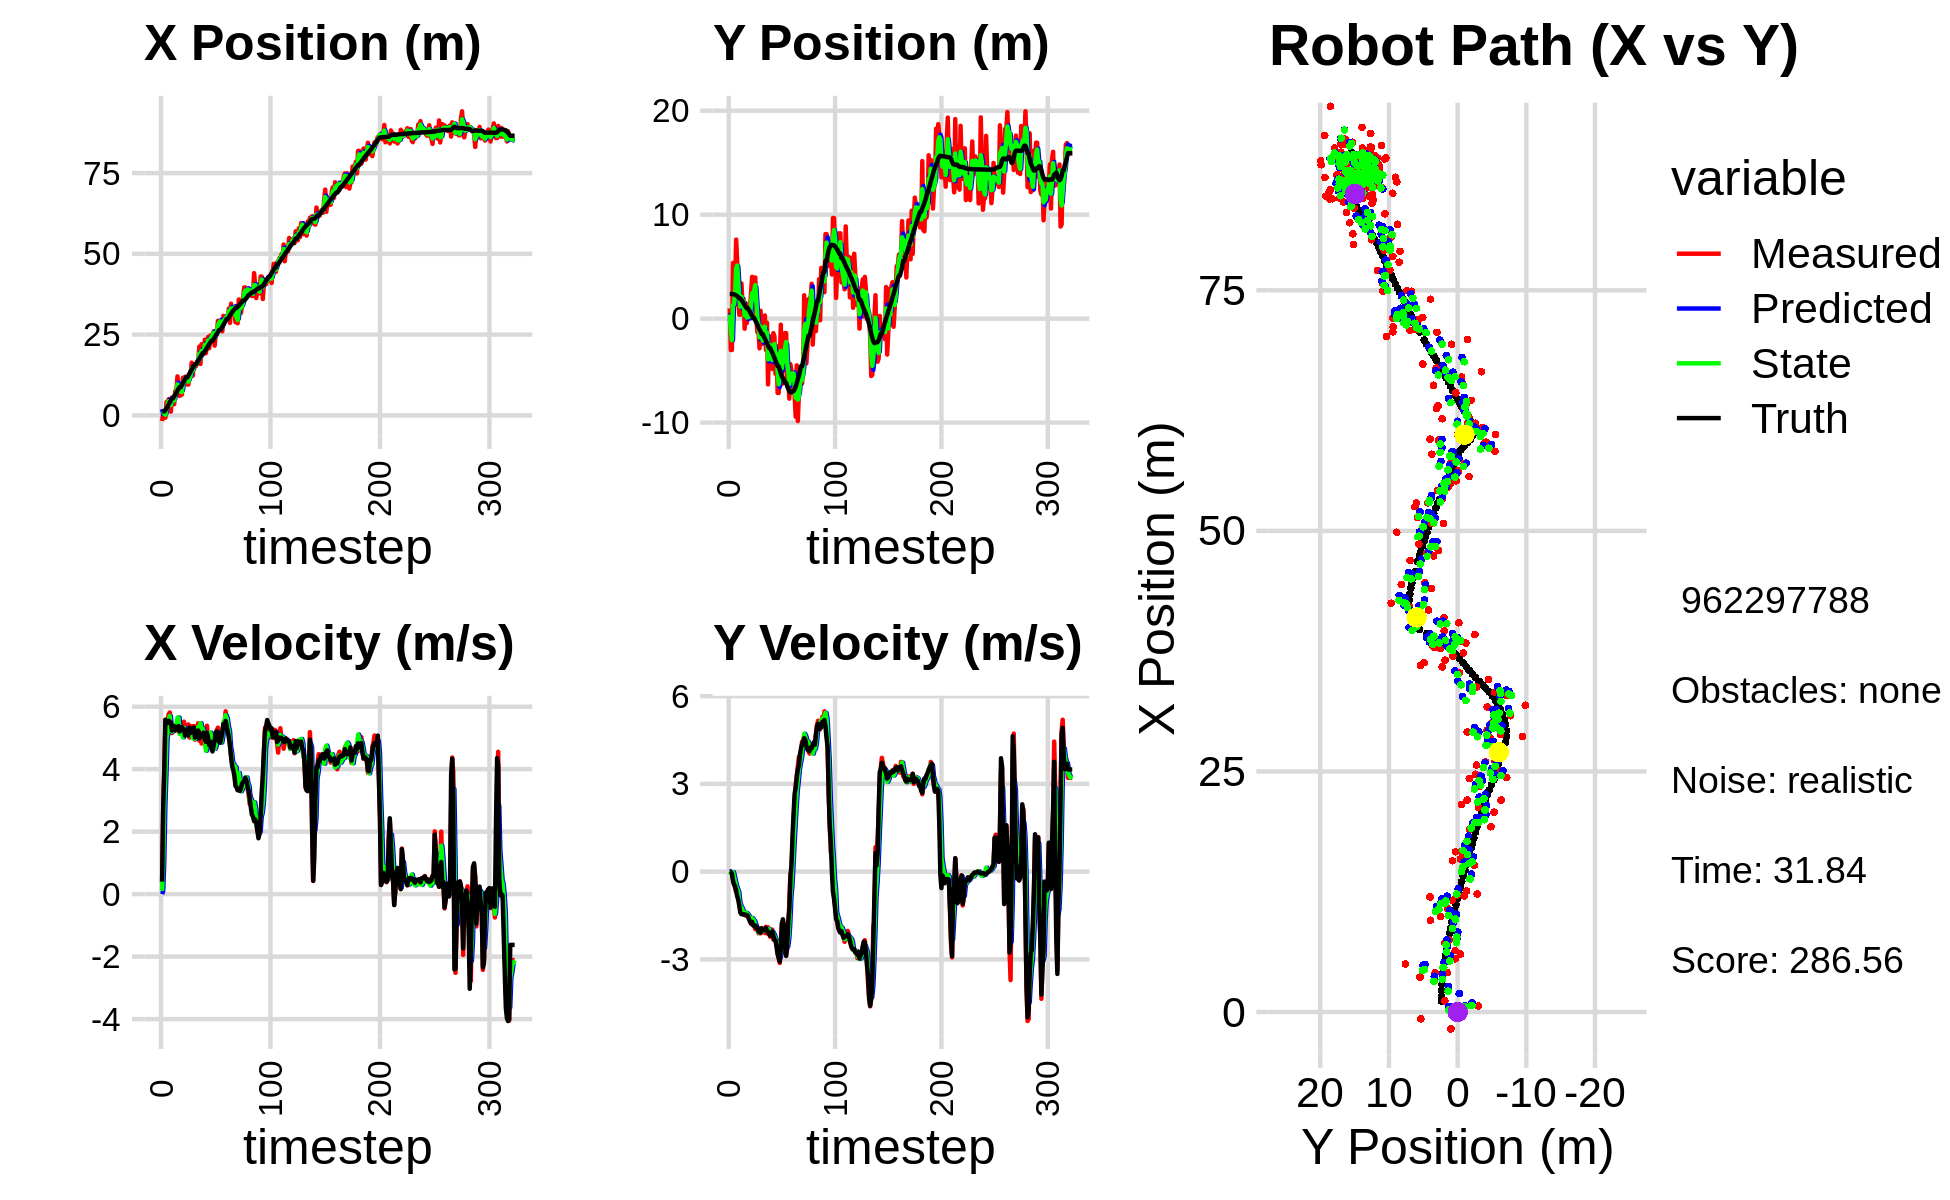

The data file committed next to this chart (first rows):
3.633468151328661744e+00, -5.353887089336900607e-01, 0.000000000000000000e+00, -0.000000000000000000e+00, 0.000000000000000000e+00, 0.000000000000000000e+00, 0.000000000000000000e+00, 0.000000000000000000e+00, 1.918573863083389286e+00, -2.324484389059502387e-01, 0.000000000000000000e+00, 0.000000000000000000e+00, 1.139345407283122169e+00, 2.367880106348886127e+00, 0.000000000000000000e+00, 0.000000000000000000e+00, 0.000000000000000000e+00, 5.140041321283206344e-05
-1.757363319433775883e+00, 9.752782579347839542e-01, 4.029999951566954342e-01, -3.997147665352935068e-05, 1.918573863083389286e+00, -2.324484389059502387e-01, 0.000000000000000000e+00, 0.000000000000000000e+00, 3.526746349827065696e-01, 3.735956526162740321e-01, 1.054712493567130371e-01, 8.223087322685599179e-03, 1.139345407283122169e+00, 2.367880106348886127e+00, 4.000000000000000222e-01, 0.000000000000000000e+00, 4.000000059604644775e-01, 9.918480645865201950e-05
6.288065909981629398e-01, -3.018822989074486429e+00, 2.746999978989292934e+00, 1.281085307015596570e-05, 3.632217599183778511e-01, 3.744179613485426050e-01, 1.054712493567130371e-01, 8.223087322685599179e-03, 5.455945262024627374e-01, -1.133321845902331537e+00, 1.056395413379637604e+00, -4.293300086641123336e-02, 1.235800027524707412e+00, 2.367823280525166219e+00, 2.799999999999999822e+00, -1.299999999999999940e-02, 2.799999952316284180e+00, -4.663579602492973208e-06
6.288065909981629398e-01, -3.018822989074486429e+00, 3.942741243689181552e+00, -4.517855694569899300e-02, 6.512340675404264534e-01, -1.137615145988972731e+00, 1.056395413379637604e+00, -4.293300086641123336e-02, 6.855187352809766210e-01, -2.067316270424496505e+00, 2.853225445258178450e+00, -6.962653534301749270e-02, 1.235800027524707412e+00, 2.367823280525166219e+00, 3.999000000000000110e+00, -6.300000000000000044e-02, 4.000000000000000000e+00, 1.145816501230001450e-02
-7.078020577517422085e-01, 5.358181466034240614e+00, 5.577495518881255165e+00, -2.694456760335375289e-01, 9.708412798067944660e-01, -2.074278923958798426e+00, 2.853225445258178450e+00, -6.962653534301749270e-02, 2.022953817700731127e-01, 1.275764127866390485e+00, 3.857579689490279851e+00, -1.436639703677813906e-02, 1.615511178999589958e+00, 2.363294352697662859e+00, 5.581000000000000405e+00, -3.039999999999999925e-01, 5.589000225067138672e+00, 4.827190935611724854e-02
4.103313088518954821e+00, 1.526105108357960427e+00, 5.411048349322101103e+00, -4.157947307930364711e-01, 5.880533507191011422e-01, 1.274327488162712685e+00, 3.857579689490279851e+00, -1.436639703677813906e-02, 2.168980973615709740e+00, 1.373720921805086537e+00, 4.999029574104777218e+00, -1.671382397234205119e-01, 2.233701943987591587e+00, 2.335381569940928603e+00, 5.491999999999999993e+00, -4.400000000000000022e-01, 5.508999824523925781e+00, 7.669109851121902466e-02
4.072289704921650433e+00, 3.274496724611452247e+00, 5.543096638743378435e+00, -5.467920682120671616e-01, 2.668883931026187373e+00, 1.357007097832744424e+00, 4.999029574104777218e+00, -1.671382397234205119e-01, 3.396368812951681804e+00, 2.234293848201962529e+00, 5.172434527374665691e+00, -3.439516813050877420e-01, 2.864599466161902086e+00, 2.288436820609391908e+00, 5.477000000000000313e+00, -4.959999999999999964e-01, 5.499000072479248047e+00, 9.832569211721420288e-02
4.998510121810677553e+00, 7.601575939438087737e+00, 5.757388906733369893e+00, -7.017657651581333811e-01, 3.913612265689148551e+00, 2.199898680071453949e+00, 5.172434527374665691e+00, -3.439516813050877420e-01, 4.401443508795643389e+00, 4.815433401106600009e+00, 5.594778318060673605e+00, -4.861835128676585960e-01, 3.390341043086655848e+00, 2.238596050589011899e+00, 5.548000000000000043e+00, -6.490000000000000213e-01, 5.585999965667724609e+00, 1.212912723422050476e-01
3.633412808244323333e+00, 5.478237180903797743e+00, 5.813969826386491846e+00, -7.086623901763401401e-01, 4.960921340601711194e+00, 4.766815049819833838e+00, 5.594778318060673605e+00, -4.861835128676585960e-01, 4.307878580029789184e+00, 5.096101086649615475e+00, 5.700545091643505202e+00, -5.984013561115179014e-01, 4.027830362145242482e+00, 2.162273434787503668e+00, 5.522000000000000242e+00, -8.439999999999999725e-01, 5.585999965667724609e+00, 1.212912723422050476e-01
1.151153325931349558e+00, 1.854794708931128966e+00, 5.379907026920078827e+00, -8.649856027393013624e-01, 4.877933089194139704e+00, 5.036260951038463496e+00, 5.700545091643505202e+00, -5.984013561115179014e-01, 3.189305542784267811e+00, 3.465584474344967525e+00, 5.291748358896178672e+00, -6.950133146257342354e-01, 4.661836862588113028e+00, 2.062787814047847057e+00, 5.496999999999999886e+00, -9.669999999999999707e-01, 5.581999778747558594e+00, 1.594164520502090454e-01
5.522580697844648334e+00, 3.744296564173191233e-01, 5.154041622246522181e+00, -1.075210932907483929e+00, 3.718480378673885589e+00, 3.396083142882393879e+00, 5.291748358896178672e+00, -6.950133146257342354e-01, 4.610838376684362139e+00, 2.030541592246697391e+00, 5.200446195648976477e+00, -1.037133692764450554e+00, 5.273325204434484270e+00, 1.938051772987541499e+00, 5.233999999999999986e+00, -1.175000000000000044e+00, 5.363999843597412109e+00, 2.056654244661331177e-01
5.522580697844648334e+00, 3.744296564173191233e-01, 5.357644360688023077e+00, -1.357709599365123365e+00, 5.130882996249259698e+00, 1.926828222970252247e+00, 5.200446195648976477e+00, -1.037133692764450554e+00, 5.306450703808860858e+00, 1.145858054885029675e+00, 5.321741123951934327e+00, -1.159800133739949057e+00, 5.273325204434484270e+00, 1.938051772987541499e+00, 5.384999999999999787e+00, -1.409999999999999920e+00, 5.566999912261962891e+00, 2.481905668973922729e-01
3.436419486993948613e+00, 3.380092931742271212e+00, 5.253819060472469715e+00, -1.418713616229642760e+00, 5.838624816204053936e+00, 1.029878041511034681e+00, 5.321741123951934327e+00, -1.159800133739949057e+00, 4.636353745672255222e+00, 2.109163897640907059e+00, 5.359140655793068753e+00, -1.228105822887021858e+00, 5.890150308164427528e+00, 1.784474088805997782e+00, 5.378000000000000114e+00, -1.453999999999999959e+00, 5.571000099182128906e+00, 2.637442052364349365e-01
7.517114162412637413e+00, 1.229775740070753187e+00, 5.227871590971807869e+00, -1.445383101785521429e+00, 5.172267811251561653e+00, 1.986353315352204829e+00, 5.359140655793068753e+00, -1.228105822887021858e+00, 6.243057643303386861e+00, 1.600144578046901467e+00, 5.417833994097000172e+00, -1.313025180667755309e+00, 6.405229806749592747e+00, 1.645365489443880502e+00, 5.245000000000000107e+00, -1.451999999999999957e+00, 5.441999912261962891e+00, 2.697382867336273193e-01
7.192755505295540530e+00, 1.889721645426486463e+00, 5.378606596561986031e+00, -1.474286828855851716e+00, 6.784841042713086523e+00, 1.468842059980125958e+00, 5.417833994097000172e+00, -1.313025180667755309e+00, 6.985729812334143141e+00, 1.666351899437930273e+00, 5.392596784220668127e+00, -1.394107716967499577e+00, 7.009510278850584974e+00, 1.478384805712372296e+00, 5.352000000000000313e+00, -1.467000000000000082e+00, 5.548999786376953125e+00, 2.675311565399169922e-01
1.205506920776625179e+01, -9.679098596147844846e-01, 5.357388912397452962e+00, -1.468471019177079340e+00, 7.524989490756209598e+00, 1.526941127741180404e+00, 5.392596784220668127e+00, -1.394107716967499577e+00, 9.587839249840529376e+00, 3.017498524055581832e-01, 5.650057276923828198e+00, -1.410757757667802759e+00, 7.623239755865552247e+00, 1.310005142252208543e+00, 5.320999999999999730e+00, -1.461000000000000076e+00, 5.518000125885009766e+00, 2.675311565399169922e-01
7.244550406977046997e+00, 1.494799567449357269e+00, 5.411704120645360661e+00, -1.489706873336703374e+00, 1.015284497753291149e+01, 1.606740766387778907e-01, 5.650057276923828198e+00, -1.410757757667802759e+00, 8.681661029866543089e+00, 7.704733212723235969e-01, 5.651035234467705060e+00, -1.406926240033321340e+00, 8.238006829983495649e+00, 1.140628172257303286e+00, 5.376999999999999780e+00, -1.495999999999999996e+00, 5.580999851226806641e+00, 2.686218619346618652e-01
6.015952109863756725e+00, -4.225919709051527140e-01, 5.145917357592184160e+00, -1.456241422037398703e+00, 9.246764553313314039e+00, 6.297806972689914407e-01, 5.651035234467705060e+00, -1.406926240033321340e+00, 7.794360211775335223e+00, 1.106152955563707296e-01, 5.128625726414373531e+00, -1.421667502011366713e+00, 8.742983103047162530e+00, 9.987591039366860990e-01, 5.206999999999999851e+00, -1.481000000000000094e+00, 5.414000034332275391e+00, 2.757788598537445068e-01
6.378338574872885580e+00, 3.504153627507904933e-01, 5.297044962567299287e+00, -1.520670045871143516e+00, 8.307222784416772754e+00, -3.155145464476594164e-02, 5.128625726414373531e+00, -1.421667502011366713e+00, 7.354523139358760453e+00, 1.461831278141280110e-01, 5.247001992323106379e+00, -1.466156634192213426e+00, 8.742983103047162530e+00, 9.987591039366860990e-01, 5.251999999999999780e+00, -1.508999999999999897e+00, 5.464000225067138672e+00, 2.795608639717102051e-01
6.378338574872885580e+00, 3.504153627507904933e-01, 5.280945033710950476e+00, -1.599982793717053431e+00, 7.879223338591071268e+00, -4.325356050933482077e-04, 5.247001992323106379e+00, -1.466156634192213426e+00, 7.196908794146078314e+00, 1.596825025304354218e-01, 5.172451857277792442e+00, -1.524172221703698815e+00, 9.344326257796943480e+00, 8.268284333918684004e-01, 5.344000000000000306e+00, -1.618000000000000105e+00, 5.584000110626220703e+00, 2.941819131374359131e-01
1.161551845060385446e+01, 7.959129945036198528e-01, 5.089031494353118745e+00, -1.647288440020228562e+00, 7.714153979873857203e+00, 7.265280360065518028e-03, 5.172451857277792442e+00, -1.524172221703698815e+00, 9.665402804864809738e+00, 3.705201828413577925e-01, 5.019407195551187861e+00, -1.567405913451269450e+00, 9.957004785367043809e+00, 6.439725886779453790e-01, 5.275000000000000355e+00, -1.709000000000000075e+00, 5.544000148773193359e+00, 3.130501210689544678e-01
9.909018993554168375e+00, 2.468635274532142709e+00, 5.520015159756456846e+00, -1.786795222527714166e+00, 1.016734352441992861e+01, 2.137795914962308252e-01, 5.019407195551187861e+00, -1.567405913451269450e+00, 1.002998301049925090e+01, 1.300571297818640559e+00, 5.320326752381610902e+00, -1.670770845381900349e+00, 1.056451249122791225e+01, 4.506079689958891743e-01, 5.283000000000000362e+00, -1.760000000000000009e+00, 5.567999839782714844e+00, 3.130501210689544678e-01
1.195943868116953901e+01, 4.021712972209416037e+00, 5.109179091078056345e+00, -1.717086944800858106e+00, 1.056201568573741234e+01, 1.133494213280450413e+00, 5.320326752381610902e+00, -1.670770845381900349e+00, 1.124656198643501170e+01, 2.442661988486565239e+00, 5.201150399444884442e+00, -1.589706010005352610e+00, 1.116330361361288581e+01, 2.503985899472563337e-01, 5.073000000000000398e+00, -1.715000000000000080e+00, 5.355000019073486328e+00, 3.242194652557373047e-01
1.075204944635468784e+01, 1.447782827612491996e+00, 5.159228108336067820e+00, -1.753272664877132181e+00, 1.176667702637950086e+01, 2.283691387486030067e+00, 5.201150399444884442e+00, -1.589706010005352610e+00, 1.131013371525056321e+01, 1.857042141255976997e+00, 5.108045224746618374e+00, -1.655949477273013004e+00, 1.175649857542977372e+01, 4.852504916870983842e-02, 5.245000000000000107e+00, -1.842000000000000082e+00, 5.559999942779541016e+00, 3.275882303714752197e-01
9.539536953114367890e+00, 3.952917768429600631e+00, 5.168447720109788257e+00, -1.851282164168774003e+00, 1.182093823772522434e+01, 1.691447193528675674e+00, 5.108045224746618374e+00, -1.655949477273013004e+00, 1.067564386687798184e+01, 2.723295278920383033e+00, 5.205108407870423726e+00, -1.687216441393592170e+00, 1.175649857542977372e+01, 4.852504916870983842e-02, 5.160000000000000142e+00, -1.856999999999999984e+00, 5.484000205993652344e+00, 3.439516127109527588e-01
9.539536953114367890e+00, 3.952917768429600631e+00, 5.432316937204811680e+00, -1.968556649708922413e+00, 1.119615470766502341e+01, 2.554573634781023728e+00, 5.205108407870423726e+00, -1.687216441393592170e+00, 1.043843327176345781e+01, 3.215644569946825904e+00, 5.240467676045719614e+00, -1.812671632853054104e+00, 1.235274720159823758e+01, -1.634834278666400520e-01, 5.080000000000000071e+00, -1.840000000000000080e+00, 5.402999877929687500e+00, 3.476598858833312988e-01
1.213367849559342737e+01, 8.625210614350392602e-02, 5.008847182758499272e+00, -1.804556632690276219e+00, 1.096248003936802995e+01, 3.034377406661520560e+00, 5.240467676045719614e+00, -1.812671632853054104e+00, 1.153246221694746509e+01, 1.705011695475966205e+00, 5.120628692213833766e+00, -1.915520918918248938e+00, 1.293722367302489573e+01, -3.754694923850972477e-01, 5.331000000000000405e+00, -1.927999999999999936e+00, 5.669000148773193359e+00, 3.457979857921600342e-01
1.256653028712815789e+01, -1.310348079641171282e+00, 5.316076347337013175e+00, -1.986192194659089694e+00, 1.204452508616884820e+01, 1.513459603584141222e+00, 5.120628692213833766e+00, -1.915520918918248938e+00, 1.226895182002024853e+01, 1.127698527728941968e-01, 5.280086143222927575e+00, -1.938475577096301583e+00, 1.354749131221169378e+01, -5.954990844160131802e-01, 5.160999999999999588e+00, -1.907000000000000028e+00, 5.501999855041503906e+00, 3.575602173805236816e-01
1.631125164021255358e+01, -1.197769867534413502e+00, 5.376533485991666694e+00, -2.107964367702675368e+00, 1.279696043434254094e+01, -8.107770493673596701e-02, 5.280086143222927575e+00, -1.938475577096301583e+00, 1.458892053094585073e+01, -5.731641567839899087e-01, 5.192322694753534584e+00, -2.077490222008618659e+00, 1.414307236621905162e+01, -8.195300560708055349e-01, 5.224999999999999645e+00, -2.044999999999999929e+00, 5.611000061035156250e+00, 3.736494183540344238e-01
1.225747585284075925e+01, -2.855536030469670195e+00, 5.172644295405818049e+00, -2.028026030141027114e+00, 1.510815280042120357e+01, -7.809131789848517968e-01, 5.192322694753534584e+00, -2.077490222008618659e+00, 1.383094483113403683e+01, -1.801271627079572779e+00, 4.989086572624289673e+00, -2.052056841752970318e+00, 1.474321579909680580e+01, -1.055118368155675501e+00, 5.216999999999999638e+00, -2.051000000000000156e+00, 5.605999946594238281e+00, 3.736494183540344238e-01
1.571882239003318738e+01, 7.455833689278585918e-01, 5.380700872118336697e+00, -2.108292407656297662e+00, 1.432985348839646633e+01, -2.006477311254869722e+00, 4.989086572624289673e+00, -2.052056841752970318e+00, 1.507725586076465696e+01, -7.672937092442153606e-01, 5.075296426389821036e+00, -1.987870394560810494e+00, 1.524988961219059469e+01, -1.253857420100860764e+00, 5.333000000000000185e+00, -2.084999999999999964e+00, 5.725999832153320312e+00, 3.734390437602996826e-01
1.523954415336684143e+01, -2.417396650585053042e+00, 4.943162043530652028e+00, -1.925661494154847997e+00, 1.558478550340363888e+01, -9.660807487002964766e-01, 5.075296426389821036e+00, -1.987870394560810494e+00, 1.543830319164544029e+01, -1.678022234777822419e+00, 4.967524116700971604e+00, -1.959100607116946335e+00, 1.583746552494920756e+01, -1.482516573905945156e+00, 5.008000000000000007e+00, -1.941000000000000059e+00, 5.370999813079833984e+00, 3.714746832847595215e-01
1.523954415336684143e+01, -2.417396650585053042e+00, 5.263582213777548979e+00, -2.025907394912750625e+00, 1.593505560331553816e+01, -1.873932295489517008e+00, 4.967524116700971604e+00, -1.959100607116946335e+00, 1.561271945152821772e+01, -2.112901647846818776e+00, 5.093460867928998326e+00, -2.016441120518098540e+00, 1.583746552494920756e+01, -1.482516573905945156e+00, 5.182999999999999829e+00, -1.995000000000000107e+00, 5.553999900817871094e+00, 3.674142360687255859e-01
1.668202132002551608e+01, -5.639626247060530728e-01, 5.315368033126179448e+00, -2.047261537347673688e+00, 1.612206553832111666e+01, -2.314545759898628763e+00, 5.093460867928998326e+00, -2.016441120518098540e+00, 1.635770328035578913e+01, -1.449556283312520177e+00, 5.273432551289340964e+00, -2.030273132901380784e+00, 1.642959618576764314e+01, -1.710655497220048948e+00, 5.181000000000000050e+00, -1.997999999999999998e+00, 5.552999973297119141e+00, 3.676472604274749756e-01
1.665144053053630557e+01, 3.018538492452723654e-01, 5.467922929963536127e+00, -2.099110849231643261e+00, 1.688504653548472234e+01, -1.652583596602658300e+00, 5.273432551289340964e+00, -2.030273132901380784e+00, 1.678760715743359455e+01, -7.738495844291778392e-01, 5.348243580870999381e+00, -2.004059818803022974e+00, 1.702606606445081638e+01, -1.940556810424851841e+00, 5.235999999999999766e+00, -2.011000000000000121e+00, 5.609000205993652344e+00, 3.665465414524078369e-01
2.128747034098069690e+01, -3.019558356435183111e+00, 4.910130721208342486e+00, -1.886324126040648030e+00, 1.732243151552069449e+01, -9.742555663094801810e-01, 5.348243580870999381e+00, -2.004059818803022974e+00, 1.911573701298780747e+01, -1.977070419717449123e+00, 5.335650942184561707e+00, -1.953350013803367480e+00, 1.752274727828046252e+01, -2.131306932369861240e+00, 4.985000000000000320e+00, -1.925000000000000044e+00, 5.343999862670898438e+00, 3.667856454849243164e-01
1.591284394255688284e+01, -3.989432316004650758e-01, 5.350436617058707434e+00, -2.114198312599538276e+00, 1.964930210720626391e+01, -2.172405421097785894e+00, 5.335650942184561707e+00, -1.953350013803367480e+00, 1.773561223661088704e+01, -1.369133718648833486e+00, 5.473725741024617619e+00, -1.987108972450133404e+00, 1.809783196404784889e+01, -2.353263663112965531e+00, 5.134000000000000341e+00, -2.009999999999999787e+00, 5.513000011444091797e+00, 3.763140439987182617e-01
2.202447557465471206e+01, -6.326670931193418390e+00, 4.820322354210343718e+00, -1.904726308683888369e+00, 1.828298481071334791e+01, -1.567844615893846827e+00, 5.473725741024617619e+00, -1.987108972450133404e+00, 1.998916100905886140e+01, -3.927131774357405902e+00, 5.308284673467640324e+00, -1.959043499316373671e+00, 1.868525719667665896e+01, -2.585558221621887753e+00, 5.086000000000000298e+00, -2.055000000000000160e+00, 5.486000061035156250e+00, 3.763140439987182617e-01
1.897669798115265749e+01, -1.746314929634129154e+00, 5.124885575910467672e+00, -2.117208936294359578e+00, 2.051998947640562676e+01, -4.123036124289042981e+00, 5.308284673467640324e+00, -1.959043499316373671e+00, 1.970448747360595476e+01, -3.052538964908742880e+00, 5.300924259640511949e+00, -1.973129382477565752e+00, 1.926658654208834065e+01, -2.825865553839776556e+00, 5.043000000000000149e+00, -2.126999999999999780e+00, 5.473000049591064453e+00, 3.917680084705352783e-01
1.897669798115265749e+01, -1.746314929634129154e+00, 5.262200829390206280e+00, -2.226890433593970098e+00, 2.023457989957000436e+01, -3.249851903156499411e+00, 5.300924259640511949e+00, -1.973129382477565752e+00, 1.968104203089680482e+01, -2.531164101971195457e+00, 5.190440134180092535e+00, -2.083660201367782072e+00, 1.926658654208834065e+01, -2.825865553839776556e+00, 5.168000000000000149e+00, -2.186999999999999833e+00, 5.611999988555908203e+00, 4.003332853317260742e-01
2.342383599235918723e+01, -3.228475706128428158e+00, 4.951068488329849693e+00, -2.092258546133145103e+00, 2.020008604431481558e+01, -2.739530122107973753e+00, 5.190440134180092535e+00, -2.083660201367782072e+00, 2.183178601090993709e+01, -2.956016755873602797e+00, 4.993172667403280585e+00, -2.103600093022981898e+00, 1.985830140098452645e+01, -3.076040075555215747e+00, 4.953000000000000291e+00, -2.093999999999999861e+00, 5.377999782562255859e+00, 3.998252749443054199e-01
1.925800180451432908e+01, -4.836104677979096600e+00, 4.691434522742529367e+00, -1.982193345327082579e+00, 2.233110327765026426e+01, -3.166376765175900942e+00, 4.993172667403280585e+00, -2.103600093022981898e+00, 2.099929695968334542e+01, -3.985168427974862482e+00, 4.589621919411928097e+00, -2.054998607409247668e+00, 2.033195328729430074e+01, -3.276233481156474614e+00, 4.875000000000000000e+00, -2.047000000000000153e+00, 5.287000179290771484e+00, 3.997624814510345459e-01
2.202143263837143294e+01, -1.400224492928185072e+00, 5.387916478871776604e+00, -2.322077997240129310e+00, 2.145825915162453867e+01, -4.190668288715786893e+00, 4.589621919411928097e+00, -2.054998607409247668e+00, 2.185247956797812918e+01, -2.930899699055981245e+00, 4.841112526873514454e+00, -2.121487090621243077e+00, 2.089641213397757014e+01, -3.514031694581494225e+00, 5.158999999999999808e+00, -2.189000000000000057e+00, 5.604000091552734375e+00, 4.069238603115081787e-01
2.426745176301628604e+01, -1.693928526017088210e+00, 4.942199749043196810e+00, -2.323183648698539105e+00, 2.233659082066548152e+01, -3.143048408118105375e+00, 4.841112526873514454e+00, -2.121487090621243077e+00, 2.317743284851551522e+01, -2.444056012230316544e+00, 5.038057523031753249e+00, -2.206837271423686797e+00, 2.148376107190184925e+01, -3.770692156702963871e+00, 5.004999999999999893e+00, -2.338999999999999968e+00, 5.524000167846679688e+00, 4.394188523292541504e-01
2.076624667611199015e+01, -5.304057167129979433e+00, 4.846269898695251932e+00, -2.278089829940284972e+00, 2.368123860081869125e+01, -2.664739739372685268e+00, 5.038057523031753249e+00, -2.206837271423686797e+00, 2.214474314159348367e+01, -3.825629967800016740e+00, 5.077926015456504238e+00, -2.321877058941430594e+00, 2.204678940726177672e+01, -4.036029147244134307e+00, 4.772000000000000242e+00, -2.353000000000000203e+00, 5.320000171661376953e+00, 4.394188523292541504e-01
2.470418500891841518e+01, -2.607256577639274209e+00, 5.004086650131633895e+00, -2.507095364047696950e+00, 2.265253574313913276e+01, -4.057817673694160021e+00, 5.077926015456504238e+00, -2.321877058941430594e+00, 2.355845301621174315e+01, -3.355432542606269664e+00, 5.170825757366055875e+00, -2.398554288107625609e+00, 2.251121258732095853e+01, -4.269711301941810255e+00, 4.881000000000000227e+00, -2.557999999999999829e+00, 5.511000156402587891e+00, 4.644549489021301270e-01
2.436667442274342577e+01, -7.147045420246963765e+00, 4.831872449055255814e+00, -2.760839414548494908e+00, 2.407553559194834847e+01, -3.595287971417032047e+00, 5.170825757366055875e+00, -2.398554288107625609e+00, 2.418026787962582347e+01, -5.128932013769873066e+00, 5.045051475235250216e+00, -2.695082205361971184e+00, 2.305678868264419989e+01, -4.583411024303599035e+00, 4.674000000000000377e+00, -2.831999999999999851e+00, 5.466000080108642578e+00, 5.191101431846618652e-01
2.436667442274342577e+01, -7.147045420246963765e+00, 4.733466007256588171e+00, -2.966090891153909226e+00, 2.468477302714934751e+01, -5.398440234306070451e+00, 5.045051475235250216e+00, -2.695082205361971184e+00, 2.457382836792600500e+01, -6.312782289868252406e+00, 4.822696007579013511e+00, -2.837406154609074083e+00, 2.305678868264419989e+01, -4.583411024303599035e+00, 4.565999999999999837e+00, -2.944999999999999840e+00, 5.434000015258789062e+00, 5.597643852233886719e-01
2.598737907387376112e+01, -4.059052573445439904e+00, 4.807816917204458029e+00, -3.122848574010286260e+00, 2.505609796868390760e+01, -6.596522905329159414e+00, 4.822696007579013511e+00, -2.837406154609074083e+00, 2.553950363434499238e+01, -5.451465056035644352e+00, 4.783987811679394575e+00, -2.927402283944928740e+00, 2.358532643293865760e+01, -4.915888117659294565e+00, 4.743000000000000327e+00, -3.079000000000000181e+00, 5.655000209808349609e+00, 5.760487318038940430e-01
2.157949590647629279e+01, -5.834334353493504377e-01, 5.054099952005249641e+00, -2.691309672438381373e+00, 2.601790241551293192e+01, -5.744205284430137226e+00, 4.783987811679394575e+00, -2.927402283944928740e+00, 2.405875904013007016e+01, -3.117922709674563198e+00, 4.653351287379361878e+00, -2.764292490833476723e+00, 2.413133835790867465e+01, -5.266015814720547361e+00, 4.916000000000000369e+00, -2.616000000000000103e+00, 5.568999767303466797e+00, 4.893085360527038574e-01
2.505368447273860610e+01, -6.296292768990436883e+00, 4.991005080692882068e+00, -1.806857276025100933e+00, 2.452409416886800742e+01, -3.394351958757910737e+00, 4.653351287379361878e+00, -2.764292490833476723e+00, 2.485037565181183083e+01, -4.765607757993171489e+00, 4.748991265656935745e+00, -2.318009520267072077e+00, 2.469771695098809516e+01, -5.553969190652477295e+00, 5.179999999999999716e+00, -1.764999999999999902e+00, 5.473000049591064453e+00, 3.473450839519500732e-01
2.566415569138822406e+01, -2.741114185686527094e+00, 5.252199818186952918e+00, -1.737072763972691725e+00, 2.532527477837752272e+01, -4.997408710019878519e+00, 4.748991265656935745e+00, -2.318009520267072077e+00, 2.542289885061419952e+01, -3.780094014687484183e+00, 5.096334070164939334e+00, -2.011295519937955856e+00, 2.519217419581971029e+01, -5.724415587089975332e+00, 5.209999999999999964e+00, -1.629000000000000004e+00, 5.459000110626220703e+00, 3.194079101085662842e-01
2.927532529853340293e+01, -4.291153596247722746e+00, 5.328153466021068319e+00, -1.762193097841207923e+00, 2.593253225763069381e+01, -3.981223566681279635e+00, 5.096334070164939334e+00, -2.011295519937955856e+00, 2.772083613081534992e+01, -4.142924069750957727e+00, 5.054384488918929108e+00, -1.885304880614634415e+00, 2.579145741483146281e+01, -5.929057882470535112e+00, 5.187999999999999723e+00, -2.021999999999999797e+00, 5.568999767303466797e+00, 3.194079101085662842e-01
2.910170078285326412e+01, -1.395194814865434507e+00, 5.016226805957628265e+00, -2.079030246761601752e+00, 2.822627457970724407e+01, -4.331454557812421058e+00, 5.054384488918929108e+00, -1.885304880614634415e+00, 2.860898549452317141e+01, -2.880432683409280159e+00, 5.089991249949203045e+00, -1.941684951226437361e+00, 2.637426590931251980e+01, -6.179837034884189784e+00, 4.878999999999999559e+00, -2.544999999999999929e+00, 5.502999782562255859e+00, 3.929102420806884766e-01
2.910170078285326412e+01, -1.395194814865434507e+00, 4.894130724601874149e+00, -2.856986414946802721e+00, 2.911798461951809003e+01, -3.074601178531923829e+00, 5.089991249949203045e+00, -1.941684951226437361e+00, 2.907898940485787520e+01, -2.241881563162176239e+00, 5.023980528521533984e+00, -2.389380692463925371e+00, 2.637426590931251980e+01, -6.179837034884189784e+00, 4.844999999999999751e+00, -2.883000000000000007e+00, 5.638000011444091797e+00, 5.283910036087036133e-01
2.771612858792750345e+01, -5.922966407537916922e+00, 4.956291868457783245e+00, -2.643077954152244669e+00, 2.958138745771002931e+01, -2.480819632408568953e+00, 5.023980528521533984e+00, -2.389380692463925371e+00, 2.878451765826017095e+01, -4.252680475603460408e+00, 4.852050316484090686e+00, -2.566945304672165307e+00, 2.693408513093445933e+01, -6.501191901203580592e+00, 4.974000000000000199e+00, -2.520000000000000018e+00, 5.576000213623046875e+00, 4.899137020111083984e-01
2.603247725975543148e+01, -5.449653314077456123e+00, 5.129621267388067452e+00, -1.995245275843865018e+00, 2.926972268990857984e+01, -4.509375006070676761e+00, 4.852050316484090686e+00, -2.566945304672165307e+00, 2.760513318881547207e+01, -4.982768626822282165e+00, 5.063136884612745803e+00, -2.287187922615469660e+00, 2.740596795097788174e+01, -6.750968740498898946e+00, 5.174999999999999822e+00, -1.699000000000000066e+00, 5.447000026702880859e+00, 3.709577620029449463e-01
3.079838991137842186e+01, -7.696663664050474196e+00, 5.462636124367304724e+00, -1.098540336234522963e+00, 2.811144687727674807e+01, -5.211487419083828954e+00, 5.063136884612745803e+00, -2.287187922615469660e+00, 2.922063538787846682e+01, -6.289720005433580674e+00, 5.505458180285994985e+00, -1.730278401128602539e+00, 2.799426865594061553e+01, -6.969965743103294642e+00, 5.448000000000000398e+00, -1.274000000000000021e+00, 5.594999790191650391e+00, 1.984537690877914429e-01
2.933505845047186611e+01, -4.384186790540645084e+00, 5.441444672998857257e+00, -7.773619331798389820e-02, 2.977118120590706596e+01, -6.462747845546441106e+00, 5.505458180285994985e+00, -1.730278401128602539e+00, 2.952957025838815142e+01, -5.738171875218960771e+00, 5.499356503674740715e+00, -8.460232011387111006e-01, 2.861659359938619929e+01, -7.084971235965633163e+00, 5.355000000000000426e+00, -2.330000000000000127e-01, 5.360000133514404297e+00, 1.428497582674026489e-02
3.005198943610778528e+01, -5.003329561092843214e+00, 5.851403165516853910e+00, -8.359283884906212880e-02, 3.007950590875562469e+01, -5.822774195332831582e+00, 5.499356503674740715e+00, -8.460232011387111006e-01, 3.002659797538747455e+01, -5.296640647407349078e+00, 5.724250115055316002e+00, -4.407262920294317543e-01, 2.924193120024789039e+01, -7.084198759843566506e+00, 5.541000000000000369e+00, 2.459999999999999964e-01, 5.546000003814697266e+00, 1.428497582674026489e-02
3.052252691980937271e+01, -5.436572955130804630e+00, 5.458777052613339897e+00, 9.032397275558364802e-01, 3.059902298689300437e+01, -5.340713276610292048e+00, 5.724250115055316002e+00, -4.407262920294317543e-01, 3.051309668353516003e+01, -5.533654293980828420e+00, 5.636572959657978110e+00, 2.376434665078718811e-01, 2.986507630368702593e+01, -6.972680853889617225e+00, 5.368999999999999773e+00, 1.203000000000000069e+00, 5.501999855041503906e+00, -1.639798283576965332e-01
... 263 more rows
